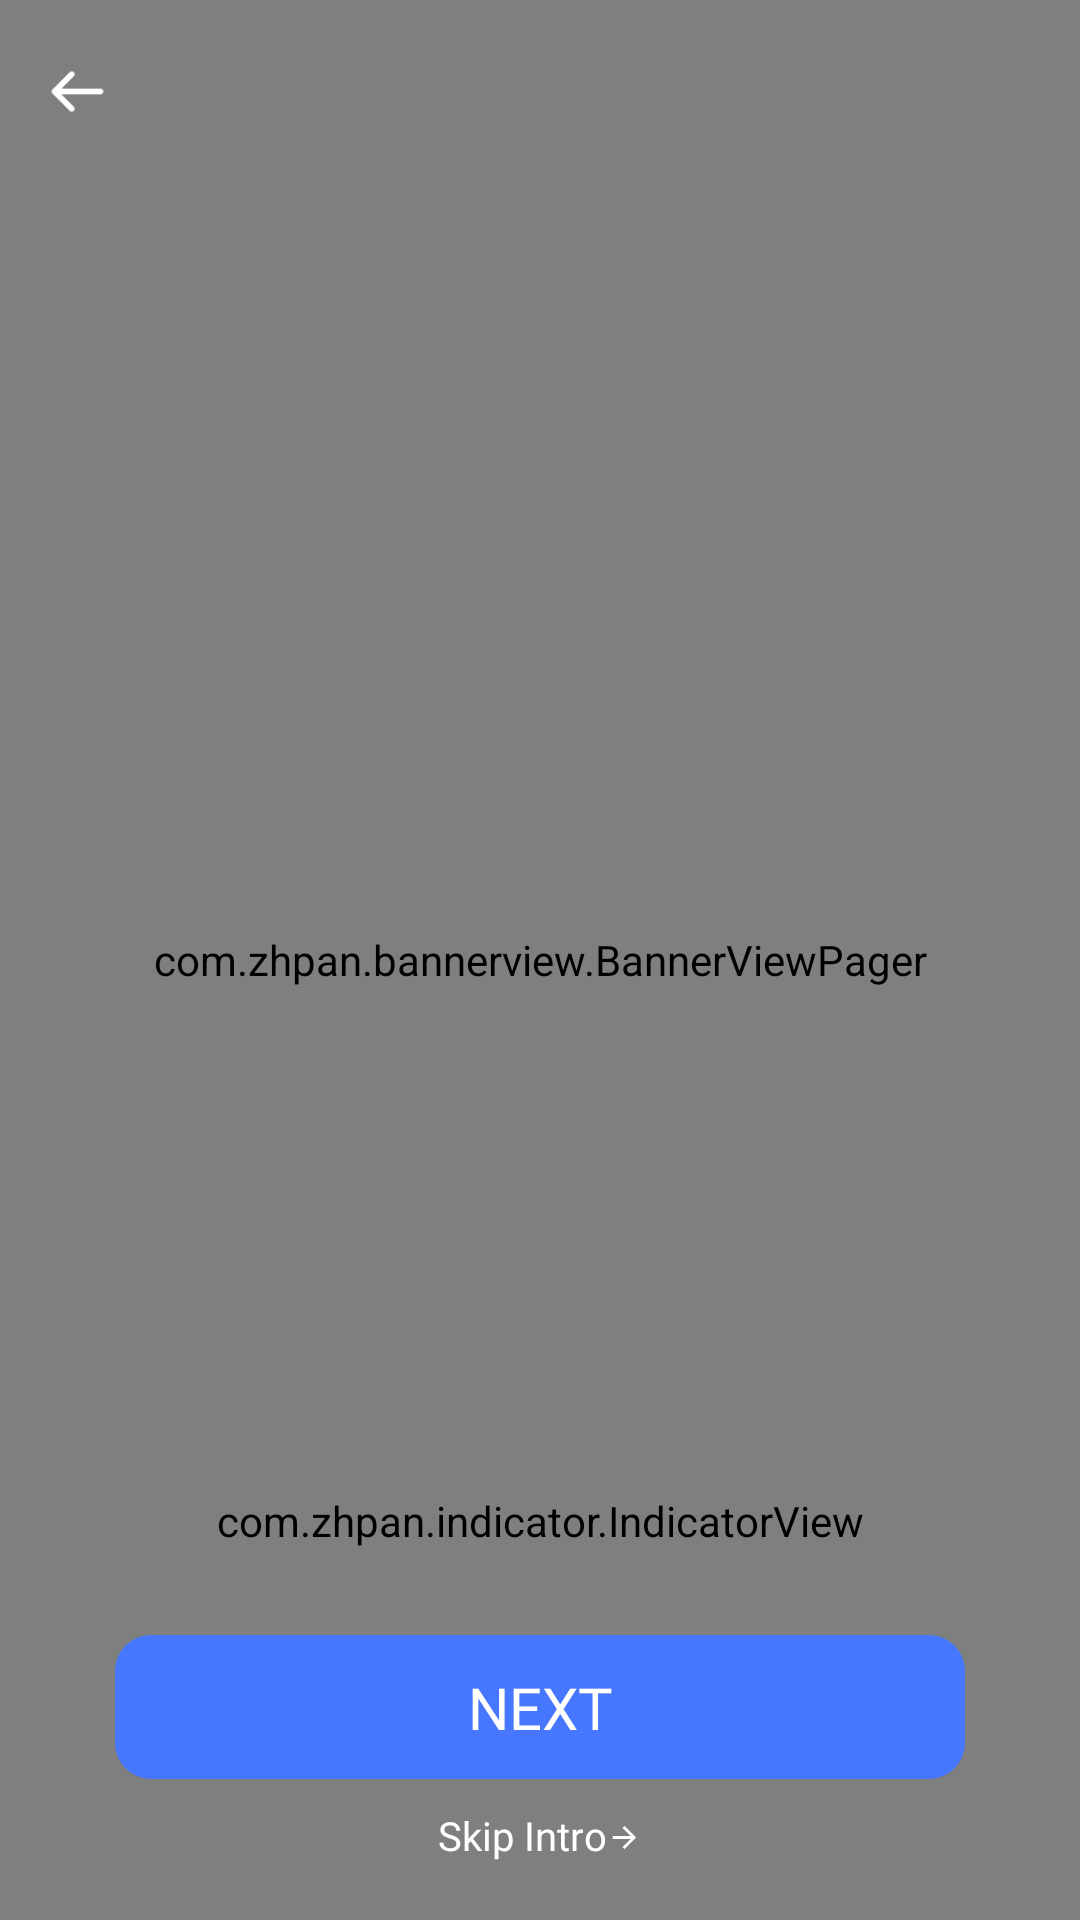

Here is an Android app screen rendered from its layout file. Give the layout XML and the strings, colors and styles it references.
<!-- AndroidManifest.xml: application theme Theme.BloodPressure -->
<!-- res/layout/fragment_intro.xml -->
<?xml version="1.0" encoding="utf-8"?>
<androidx.constraintlayout.widget.ConstraintLayout xmlns:android="http://schemas.android.com/apk/res/android"
    xmlns:app="http://schemas.android.com/apk/res-auto"
    android:layout_width="match_parent"
    android:layout_height="match_parent">

    <com.zhpan.bannerview.BannerViewPager
        android:id="@+id/viewPager"
        android:layout_width="match_parent"
        android:layout_height="0dp"
        app:layout_constraintBottom_toBottomOf="parent"
        app:layout_constraintEnd_toEndOf="parent"
        app:layout_constraintStart_toStartOf="parent"
        app:layout_constraintTop_toTopOf="parent" />

    <TextView
        android:id="@+id/top_view0"
        android:layout_width="match_parent"
        android:layout_height="wrap_content"
        app:layout_constraintTop_toTopOf="parent" />

    <ImageView
        android:id="@+id/iv_close"
        android:layout_width="@dimen/dp_24"
        android:layout_height="@dimen/dp_24"
        android:layout_marginStart="@dimen/dp_15"
        android:layout_marginEnd="@dimen/dp_15"
        android:adjustViewBounds="true"
        android:contentDescription="@null"
        android:src="@drawable/icon_general_back_white"
        app:layout_constraintStart_toStartOf="parent"
        app:layout_constraintTop_toBottomOf="@+id/top_view0" />

    <com.zhpan.indicator.IndicatorView
        android:id="@+id/indicatorView"
        android:layout_width="wrap_content"
        android:layout_height="wrap_content"
        android:layout_alignParentBottom="true"
        android:layout_centerHorizontal="true"
        android:layout_marginBottom="@dimen/dp_30"
        app:layout_constraintBottom_toTopOf="@+id/btnStart"
        app:layout_constraintEnd_toEndOf="parent"
        app:layout_constraintStart_toStartOf="parent" />

    <TextView
        android:id="@+id/btnStart"
        android:layout_width="0dp"
        android:layout_height="@dimen/dp_50"
        android:layout_marginStart="@dimen/dp_40"
        android:layout_marginEnd="@dimen/dp_40"
        android:layout_marginBottom="@dimen/dp_10"
        android:background="@drawable/buttons_ripple"
        android:fontFamily="@font/assistant_bold"
        android:gravity="center"
        android:text="@string/rp_next"
        android:textAllCaps="true"
        android:textColor="@color/white"
        android:textSize="@dimen/sp_20"
        app:layout_constraintBottom_toBottomOf="parent"
        app:layout_constraintBottom_toTopOf="@+id/btnLater"
        app:layout_constraintEnd_toEndOf="parent"
        app:layout_constraintStart_toStartOf="parent" />

    <androidx.appcompat.widget.LinearLayoutCompat
        android:id="@+id/btnLater"
        android:layout_width="wrap_content"
        android:layout_height="wrap_content"
        android:layout_marginBottom="@dimen/dp_20"
        android:background="?attr/selectableItemBackground"
        android:gravity="center"
        android:paddingStart="@dimen/dp_10"
        android:paddingEnd="@dimen/dp_10"
        app:layout_constraintBottom_toBottomOf="parent"
        app:layout_constraintEnd_toEndOf="parent"
        app:layout_constraintStart_toStartOf="parent">

        <TextView
            android:layout_width="wrap_content"
            android:layout_height="wrap_content"
            android:fontFamily="@font/assistant_regular"
            android:gravity="center"
            android:text="@string/skip_intro"
            android:textColor="@color/white"
            android:textSize="@dimen/sp_14" />

        <androidx.appcompat.widget.AppCompatImageView
            android:id="@+id/ivb"
            android:layout_width="@dimen/dp_12"
            android:layout_height="@dimen/dp_12"
            android:layout_marginTop="1dp"
            android:rotation="180"
            android:src="@drawable/ic_toolbar_back" />
    </androidx.appcompat.widget.LinearLayoutCompat>

    <androidx.constraintlayout.widget.Guideline
        android:id="@+id/guideline"
        android:layout_width="match_parent"
        android:layout_height="1dp"
        android:orientation="horizontal"
        app:layout_constraintGuide_percent="0.82" />
</androidx.constraintlayout.widget.ConstraintLayout>
<!-- resources referenced by this layout -->
<resources>
  <color name="white">#FFFFFFFF</color>
  <dimen name="dp_10">9.6dp</dimen>
  <dimen name="dp_12">11.52dp</dimen>
  <dimen name="dp_15">14.4dp</dimen>
  <dimen name="dp_20">19.2dp</dimen>
  <dimen name="dp_24">23.04dp</dimen>
  <dimen name="dp_30">28.8dp</dimen>
  <dimen name="dp_40">38.4dp</dimen>
  <dimen name="dp_50">48dp</dimen>
  <dimen name="sp_14">13.44sp</dimen>
  <dimen name="sp_20">19.2sp</dimen>
  <!-- drawable buttons_ripple (drawable) -->
  <?xml version="1.0" encoding="utf-8"?>
  <ripple xmlns:android="http://schemas.android.com/apk/res/android" xmlns:app="http://schemas.android.com/apk/res-auto" xmlns:aapt="http://schemas.android.com/aapt" android:color="@color/gray_e4">
      <item>
          <shape>
              <solid android:color="@color/btn_bg"/>
              <corners android:radius="12dp"/>
          </shape>
      </item>
  </ripple>
  <!-- drawable ic_toolbar_back (drawable) -->
  <?xml version="1.0" encoding="utf-8"?>
  <vector xmlns:android="http://schemas.android.com/apk/res/android" xmlns:app="http://schemas.android.com/apk/res-auto" xmlns:aapt="http://schemas.android.com/aapt" android:height="24dp" android:width="24dp" android:viewportWidth="24" android:viewportHeight="24">
      <path android:fillColor="#ffffff" android:pathData="M20,11l-12.2,0l5.6,-5.6l-1.4,-1.4l-8,8l8,8l1.4,-1.4l-5.6,-5.6l12.2,0z" android:strokeColor="#00000000" android:strokeWidth="1"/>
  </vector>
  <!-- drawable icon_general_back_white: png bitmap (drawable-hdpi, 168 bytes) -->
  <string name="rp_next">Next</string>
  <string name="skip_intro">Skip Intro</string>
  <style name="Theme.BloodPressure" parent="Theme.MaterialComponents.DayNight.NoActionBar">
          
          <item name="colorPrimary">@color/purple_500</item>
          <item name="colorPrimaryVariant">@color/purple_700</item>
          <item name="colorOnPrimary">@color/white</item>
          
          <item name="colorSecondary">@color/teal_200</item>
          <item name="colorSecondaryVariant">@color/teal_700</item>
          <item name="colorOnSecondary">@color/black</item>
          
          <item name="android:statusBarColor">@android:color/transparent</item>
          <item name="android:windowBackground">@color/page_bg</item>
          <item name="android:navigationBarColor">@color/page_bg</item>
          
      </style>
  <color name="gray_e4">#e4e4e4</color>
  <color name="btn_bg">#4776ff</color>
  <color name="purple_500">#FF6200EE</color>
  <color name="purple_700">#FF3700B3</color>
  <color name="teal_200">#FF03DAC5</color>
  <color name="teal_700">#FF018786</color>
  <color name="black">#FF000000</color>
  <color name="page_bg">#252c44</color>
</resources>
